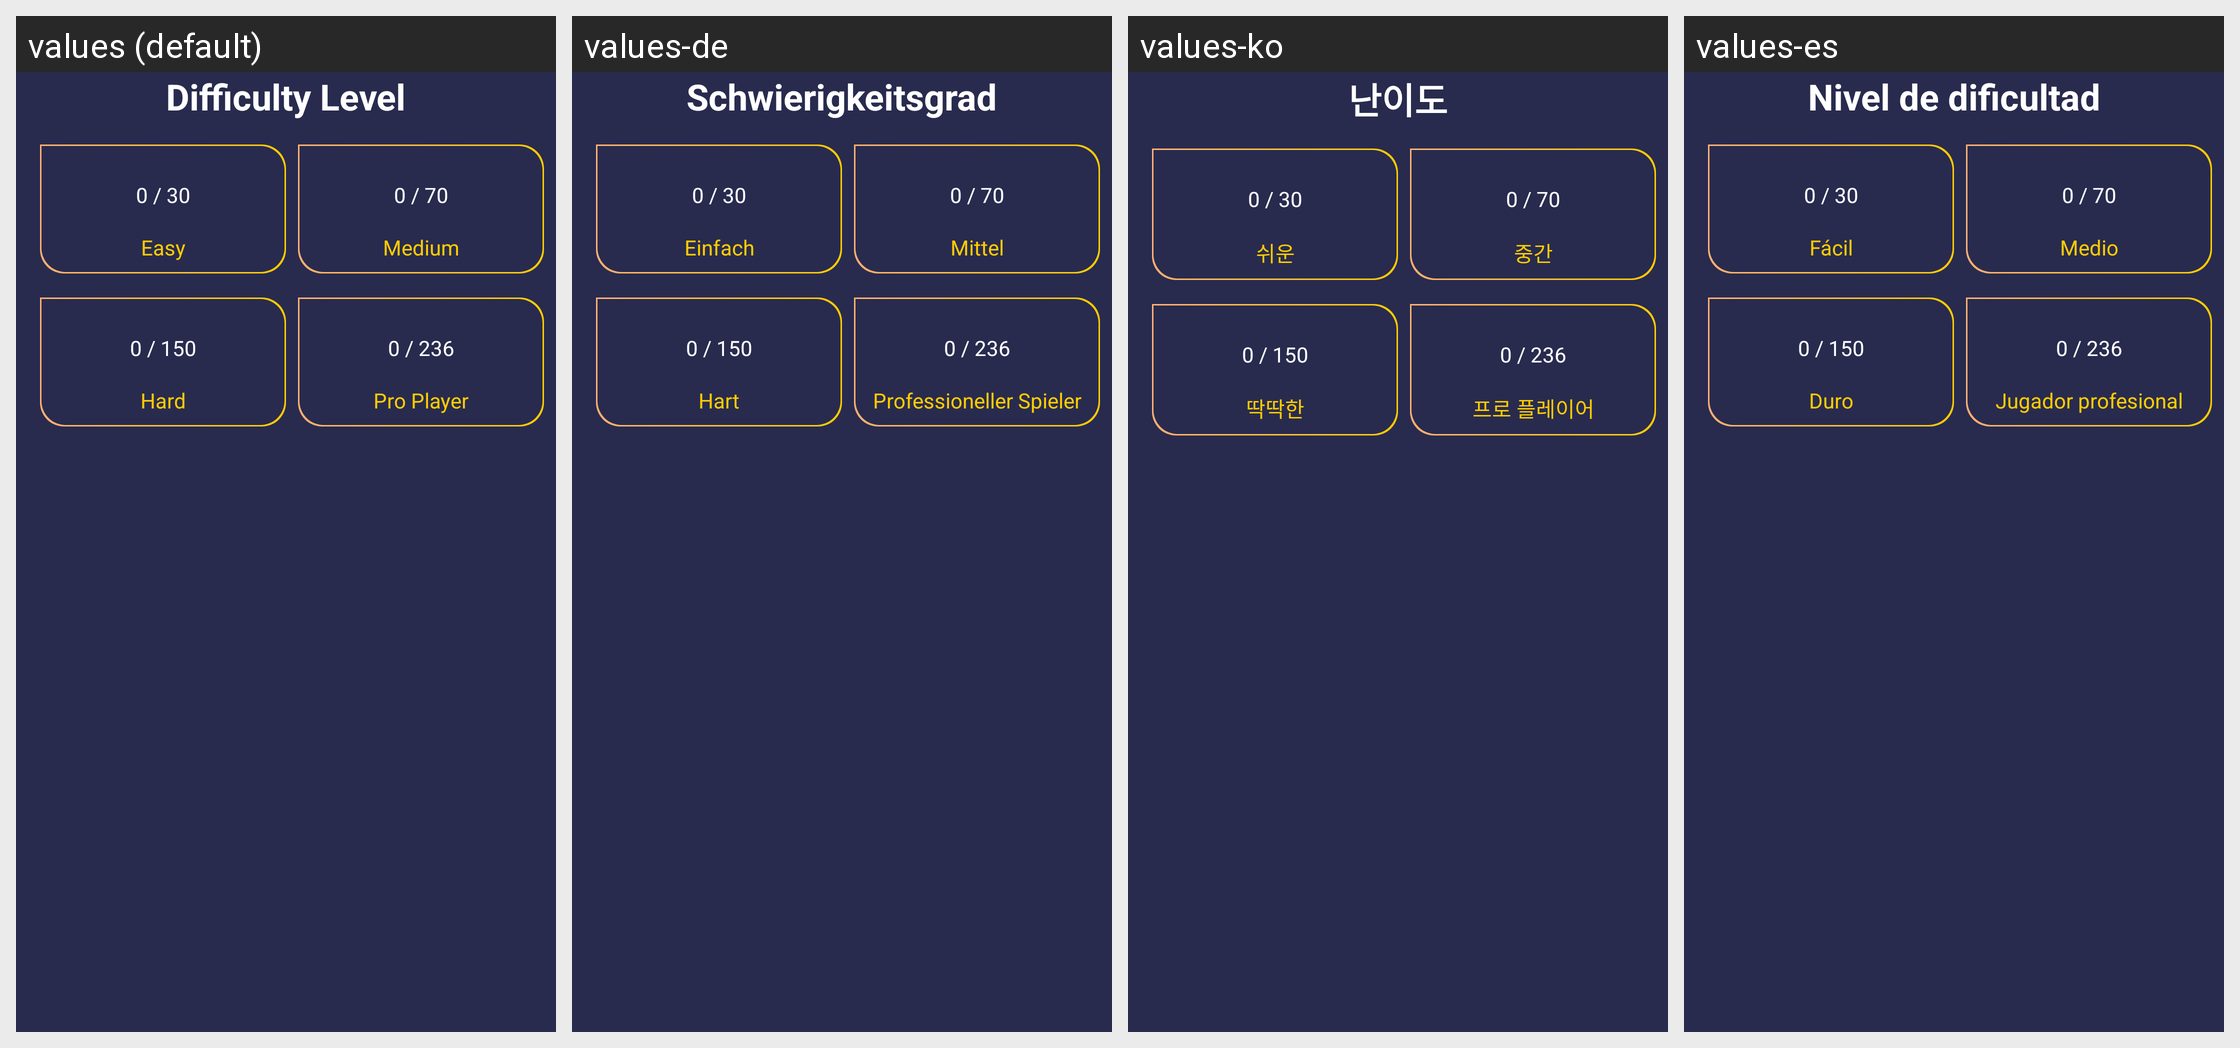

The Android screen above is rendered under several locales of the same app. Produce the string resources it draws, with the default and per-locale values.
Android screen res/layout/activity_word_quiz_mode_selector.xml rendered under 4 locales, left to right: values (default), values-de, values-ko, values-es. Device: Nexus 5 (rendered at 1080×1920; each locale shown at half size, 540×960, under a caption strip naming it); theme Theme.AppCompat.NoActionBar.
Other locales in the repository, not shown: values-ar, values-fr, values-hi, values-tr.
Strings drawn on this screen, with the default value and each locale's value (text and hints the layout hard-codes, and strings that could not be matched under every locale, appear in the picture but are not listed):

difficulty_level
  values: Difficulty Level
  values-de: Schwierigkeitsgrad
  values-ko: 난이도
  values-es: Nivel de dificultad

_0_30
  values: 0 / 30
  values-de: 0 / 30  [not translated; the default value is used]
  values-ko: 0 / 30  [not translated; the default value is used]
  values-es: 0 / 30  [not translated; the default value is used]

easy
  values: Easy
  values-de: Einfach
  values-ko: 쉬운
  values-es: Fácil

_0_70
  values: 0 / 70
  values-de: 0 / 70  [not translated; the default value is used]
  values-ko: 0 / 70  [not translated; the default value is used]
  values-es: 0 / 70  [not translated; the default value is used]

medium
  values: Medium
  values-de: Mittel
  values-ko: 중간
  values-es: Medio

hard
  values: Hard
  values-de: Hart
  values-ko: 딱딱한
  values-es: Duro

_0_236
  values: 0 / 236
  values-de: 0 / 236  [not translated; the default value is used]
  values-ko: 0 / 236  [not translated; the default value is used]
  values-es: 0 / 236  [not translated; the default value is used]

pro_player
  values: Pro Player
  values-de: Professioneller Spieler
  values-ko: 프로 플레이어
  values-es: Jugador profesional
